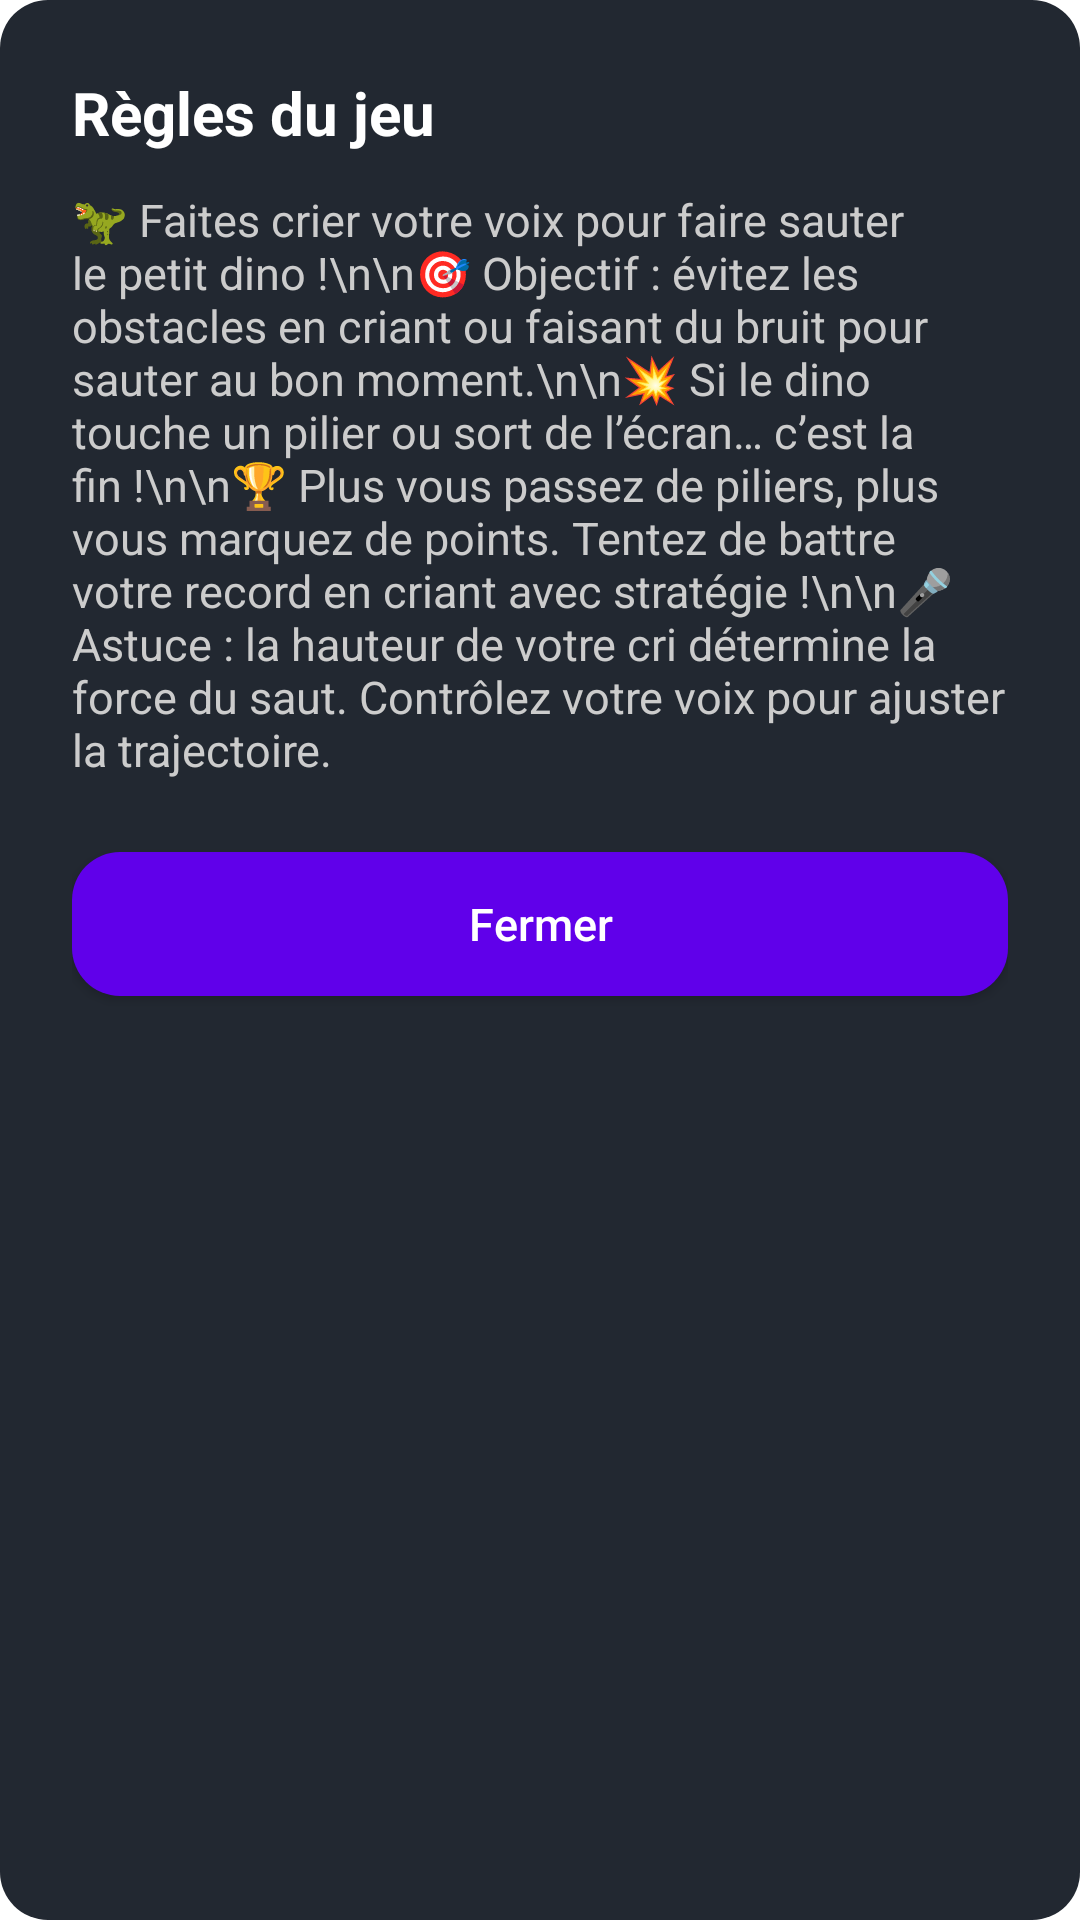

Android layout source for this screen:
<!-- AndroidManifest.xml: application theme Theme.ProjetKotlin -->
<!-- res/layout/dialog_rules.xml -->
<?xml version="1.0" encoding="utf-8"?>
<LinearLayout xmlns:android="http://schemas.android.com/apk/res/android"
    android:layout_width="wrap_content"
    android:layout_height="wrap_content"
    android:padding="24dp"
    android:orientation="vertical"
    android:background="@drawable/dialog_background">

    <TextView
        android:id="@+id/rulesTitle"
        android:layout_width="wrap_content"
        android:layout_height="wrap_content"
        android:text="Règles du jeu"
        android:textColor="#FFFFFF"
        android:textSize="20sp"
        android:textStyle="bold"
        android:layout_marginBottom="12dp" />

    <ScrollView
        android:layout_width="wrap_content"
        android:layout_height="wrap_content"
        android:layout_marginBottom="24dp">

        <TextView
            android:id="@+id/rulesText"
            android:layout_width="wrap_content"
            android:layout_height="wrap_content"
            android:textColor="#CCCCCC"
            android:textSize="15sp"
            android:text="🦖 Faites crier votre voix pour faire sauter le petit dino !\n\n🎯 Objectif : évitez les obstacles en criant ou faisant du bruit pour sauter au bon moment.\n\n💥 Si le dino touche un pilier ou sort de l’écran… c’est la fin !\n\n🏆 Plus vous passez de piliers, plus vous marquez de points. Tentez de battre votre record en criant avec stratégie !\n\n🎤 Astuce : la hauteur de votre cri détermine la force du saut. Contrôlez votre voix pour ajuster la trajectoire." />
    </ScrollView>

    <Button
        android:id="@+id/closeRulesButton"
        android:layout_width="match_parent"
        android:layout_height="wrap_content"
        android:text="Fermer"
        android:textAllCaps="false"
        android:background="@drawable/rounded_button"
        android:textColor="@android:color/white"
        android:textSize="15sp" />
</LinearLayout>
<!-- resources referenced by this layout -->
<resources>
  <!-- drawable dialog_background (drawable) -->
  <shape xmlns:android="http://schemas.android.com/apk/res/android"
      android:shape="rectangle">
      <solid android:color="#222831" />
      <corners android:radius="16dp" />
  </shape>
  <!-- drawable rounded_button (drawable) -->
  <selector xmlns:android="http://schemas.android.com/apk/res/android">
      <item>
          <shape android:shape="rectangle">
              <solid android:color="#6000ea" />
              <corners android:radius="16dp" />
          </shape>
      </item>
  </selector>
  <style name="Theme.ProjetKotlin" parent="Theme.MaterialComponents.Light.NoActionBar">
          <item name="colorPrimary">@color/colorPrimary</item>
          <item name="colorPrimaryVariant">@color/colorPrimaryDark</item>
          <item name="colorOnPrimary">@android:color/white</item>
          <item name="colorSecondary">@color/colorAccent</item>
          <item name="android:windowBackground">@android:color/white</item>
      </style>
  <color name="colorPrimary">#6200EE</color>
  <color name="colorPrimaryDark">#3700B3</color>
  <color name="colorAccent">#03DAC5</color>
</resources>
